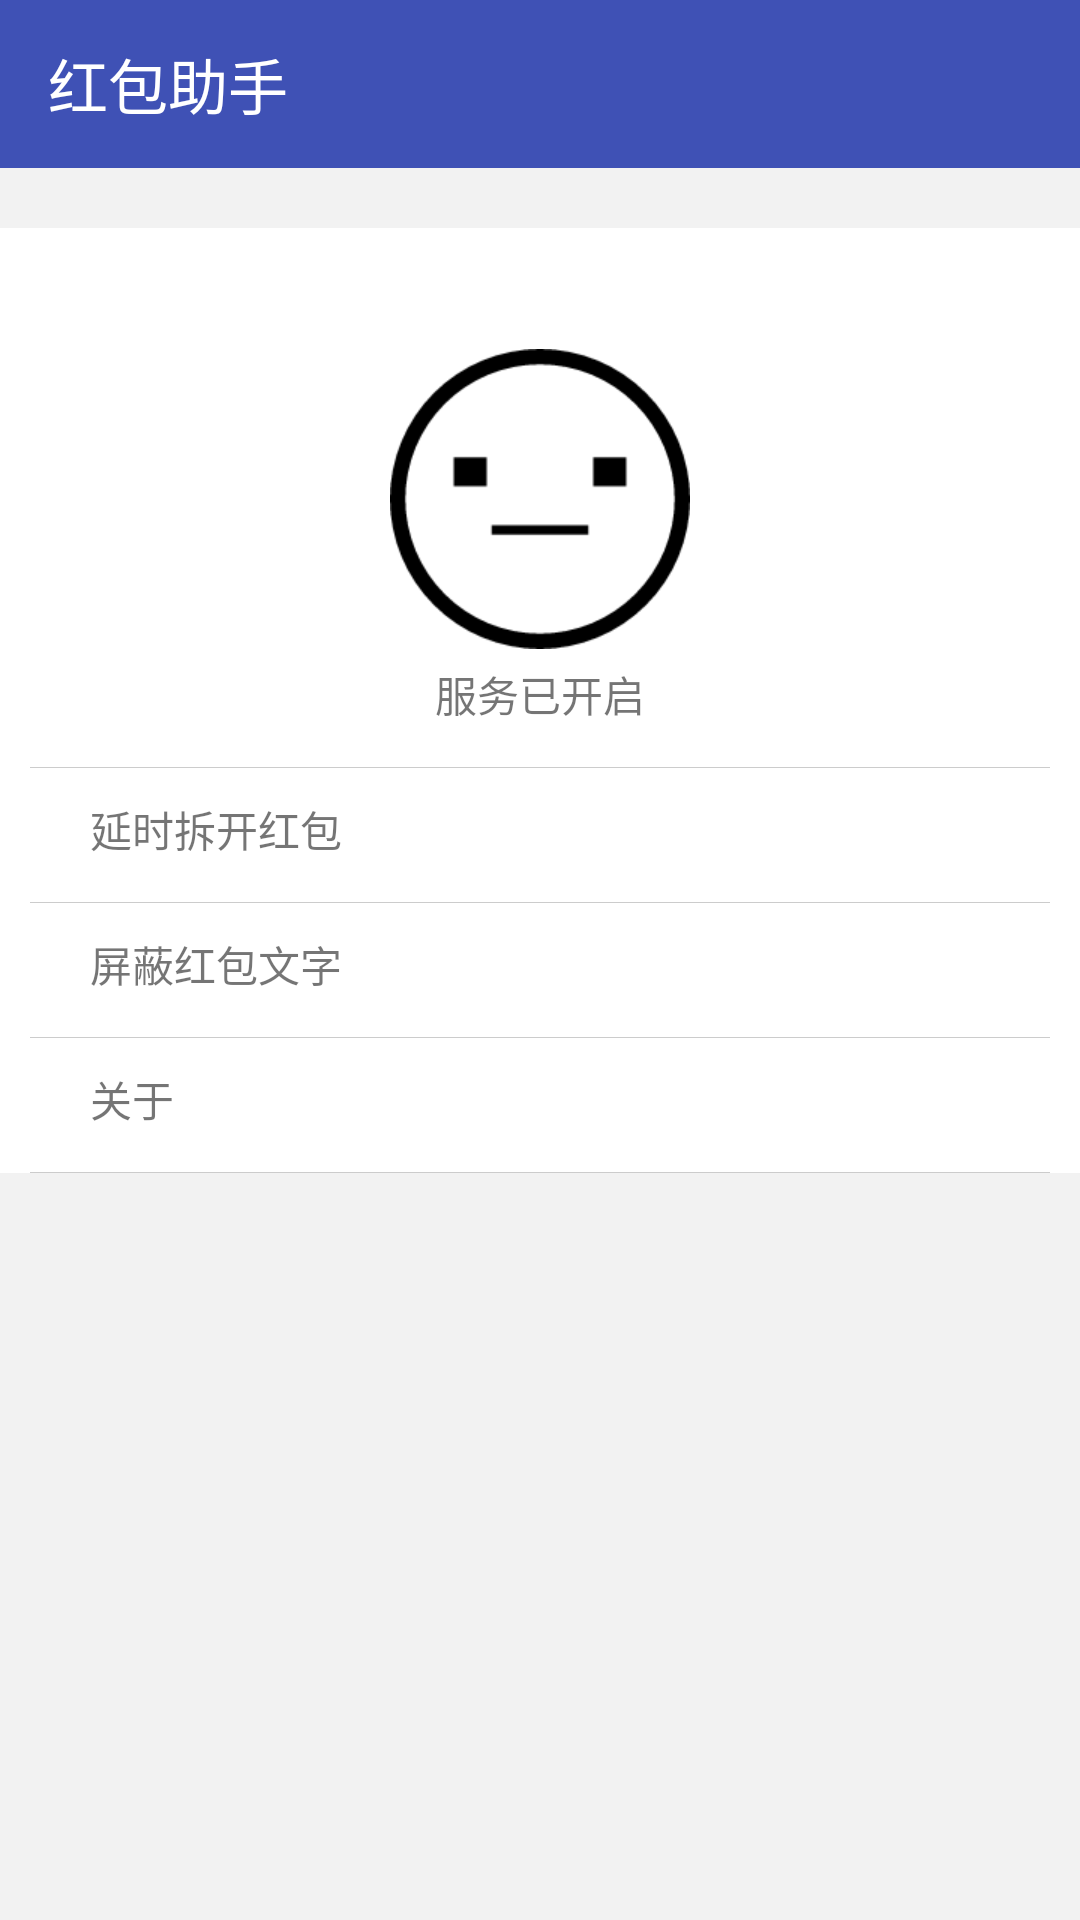

Here is an Android app screen rendered from its layout file. Give the layout XML and the strings, colors and styles it references.
<!-- AndroidManifest.xml: activity theme titleBar -->
<!-- res/layout/activity_main.xml -->
<?xml version="1.0" encoding="utf-8"?>
<LinearLayout xmlns:android="http://schemas.android.com/apk/res/android"
    xmlns:app="http://schemas.android.com/apk/res-auto"
    xmlns:tools="http://schemas.android.com/tools"
    android:layout_width="match_parent"
    android:layout_height="match_parent"
    android:background="@color/colorBackground"
    android:fitsSystemWindows="true"
    android:orientation="vertical">
    <android.support.v7.widget.Toolbar
        android:id="@+id/toolbar"
        android:layout_width="match_parent"
        android:layout_height="wrap_content"
        android:background="@color/colorPrimary"
        app:title="@string/hongbao_helper"
        app:titleTextColor="@color/colorWhite" />
    <LinearLayout
        android:layout_width="match_parent"
        android:layout_height="wrap_content"
        android:layout_marginTop="20dp"
        android:background="@color/colorWhite"
        android:orientation="vertical">
        <RelativeLayout
            android:layout_width="match_parent"
            android:layout_height="wrap_content"
            android:id="@+id/rl_switch_server"
            android:layout_marginTop="5dp">
            <ImageView
                android:id="@+id/switch_server"
                android:layout_width="wrap_content"
                android:layout_height="wrap_content"
                android:layout_centerInParent="true"
                android:src="@drawable/close" />
            <TextView
                android:id="@+id/btn_server"
                android:layout_width="wrap_content"
                android:layout_height="wrap_content"
                android:layout_below="@id/switch_server"
                android:layout_centerHorizontal="true"
                android:layout_marginLeft="10dp"
                android:layout_marginTop="30dp"
                android:padding="10dp"
                android:text="@string/start_service" />
        </RelativeLayout>
        <View
            android:layout_width="match_parent"
            android:layout_height="0.1dp"
            android:layout_marginLeft="10dp"
            android:layout_marginRight="10dp"
            android:layout_marginTop="4dp"
            android:background="#33000000" />
        <LinearLayout
            android:id="@+id/btn_delay"
            android:layout_width="match_parent"
            android:layout_height="wrap_content"
            android:layout_marginLeft="20dp"
            android:orientation="horizontal"
            android:padding="10dp">
            <TextView
                android:layout_width="wrap_content"
                android:layout_height="wrap_content"
                android:text="@string/delay" />
        </LinearLayout>
        <View
            android:layout_width="match_parent"
            android:layout_height="0.1dp"
            android:layout_marginLeft="10dp"
            android:layout_marginRight="10dp"
            android:layout_marginTop="4dp"
            android:background="#33000000" />
        <LinearLayout
            android:id="@+id/pingbi"
            android:layout_width="match_parent"
            android:layout_height="wrap_content"
            android:layout_marginLeft="20dp"
            android:padding="10dp">
            <TextView
                android:layout_width="wrap_content"
                android:layout_height="wrap_content"
                android:text="@string/pingbi" />
        </LinearLayout>
        <View
            android:layout_width="match_parent"
            android:layout_height="0.1dp"
            android:layout_marginLeft="10dp"
            android:layout_marginRight="10dp"
            android:layout_marginTop="4dp"
            android:background="#33000000" />
        <LinearLayout
            android:id="@+id/about"
            android:layout_width="match_parent"
            android:layout_height="wrap_content"
            android:layout_marginLeft="20dp"
            android:padding="10dp">
            <TextView
                android:layout_width="wrap_content"
                android:layout_height="wrap_content"
                android:text="@string/about" />
        </LinearLayout>
        <View
            android:layout_width="match_parent"
            android:layout_height="0.1dp"
            android:layout_marginLeft="10dp"
            android:layout_marginRight="10dp"
            android:layout_marginTop="4dp"
            android:background="#33000000" />
    </LinearLayout>


</LinearLayout>
<!-- resources referenced by this layout -->
<resources>
  <color name="colorBackground">#F2F2F2</color>
  <color name="colorPrimary">#3F51B5</color>
  <color name="colorWhite">#ffffff</color>
  <!-- drawable close: png bitmap (drawable-xhdpi, 4870 bytes) -->
  <string name="about">关于</string>
  <string name="delay">延时拆开红包</string>
  <string name="hongbao_helper">红包助手</string>
  <string name="pingbi">屏蔽红包文字</string>
  <string name="start_service">服务已开启</string>
  <style name="titleBar" parent="Theme.AppCompat.Light.NoActionBar">
          <item name="colorPrimaryDark">@color/colorPrimary</item>
      </style>
</resources>
